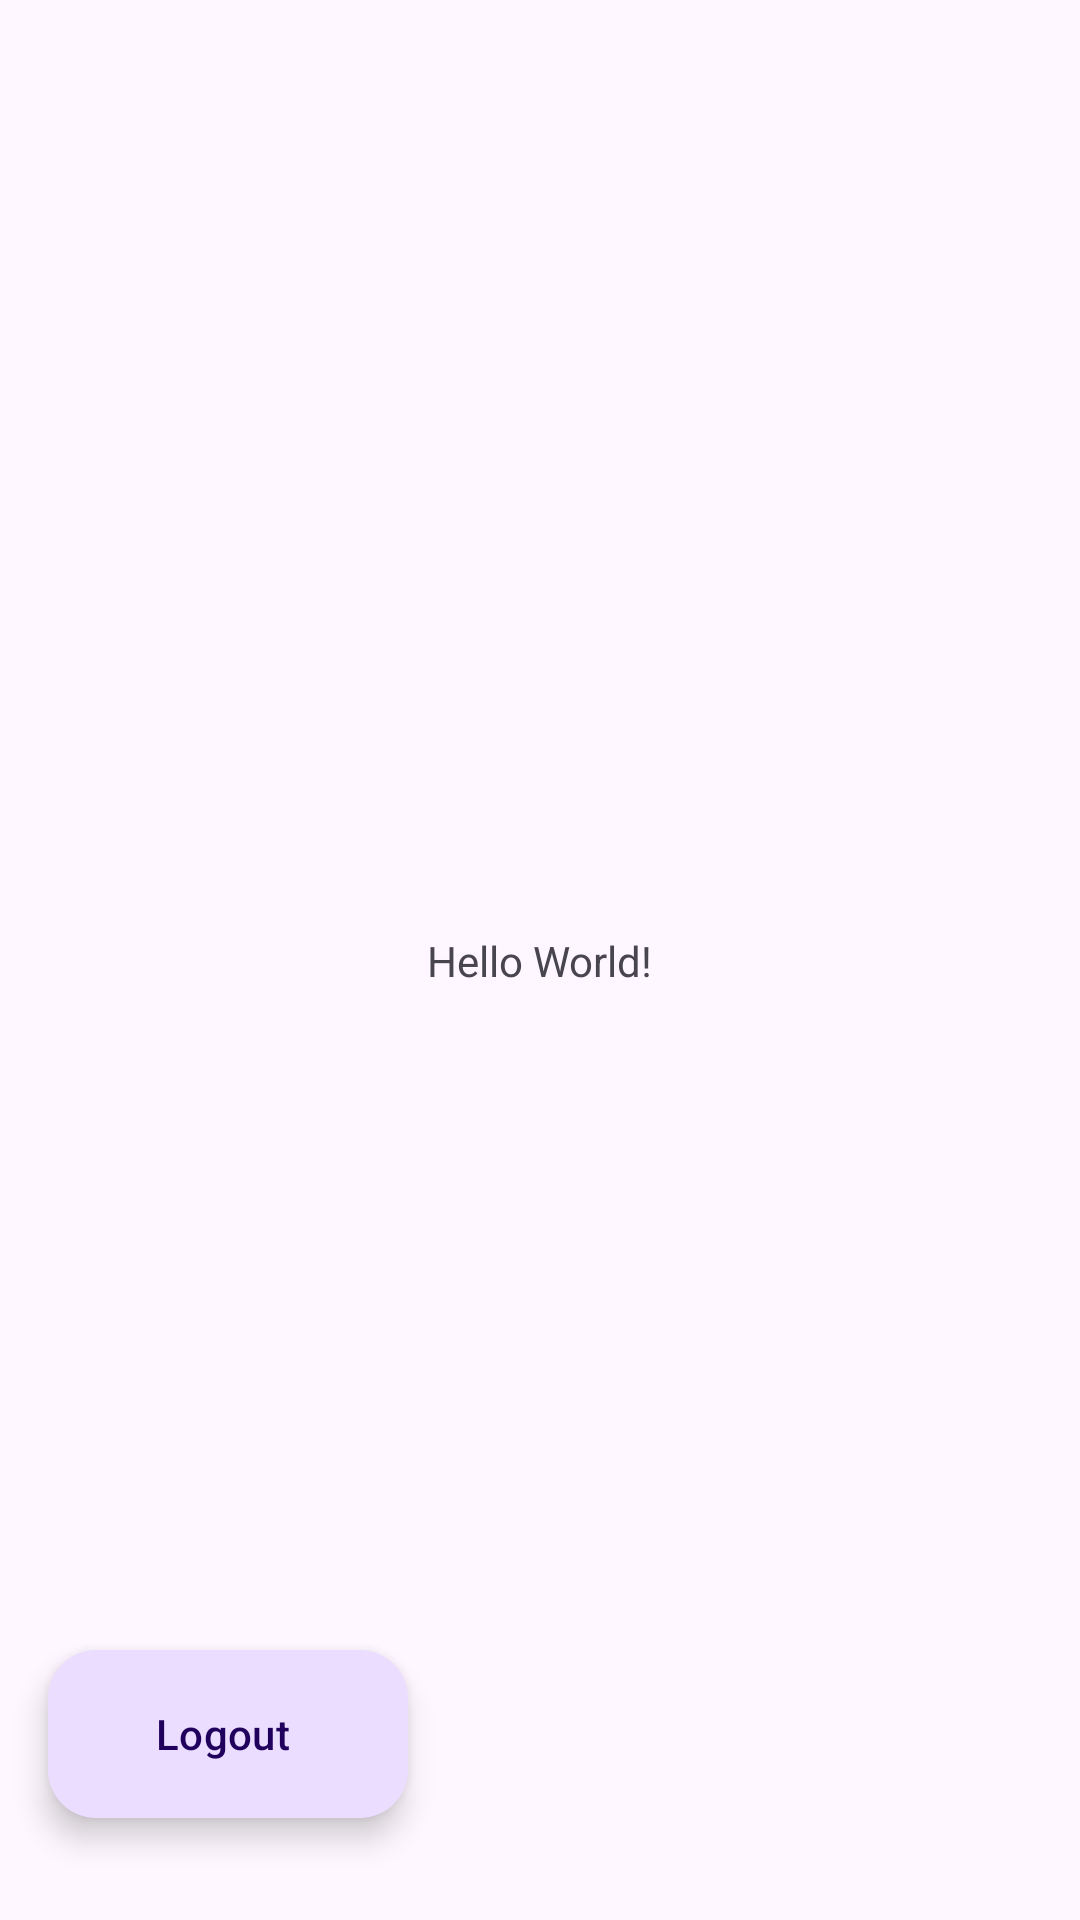

Android layout source for this screen:
<!-- AndroidManifest.xml: application theme Theme.Lab7_iot_20200839 -->
<!-- res/layout/activity_main.xml -->
<?xml version="1.0" encoding="utf-8"?>
<androidx.constraintlayout.widget.ConstraintLayout xmlns:android="http://schemas.android.com/apk/res/android"
    xmlns:app="http://schemas.android.com/apk/res-auto"
    xmlns:tools="http://schemas.android.com/tools"
    android:layout_width="match_parent"
    android:layout_height="match_parent"
    tools:context=".MainActivity">

    <TextView
        android:layout_width="wrap_content"
        android:layout_height="wrap_content"
        android:text="Hello World!"
        app:layout_constraintBottom_toBottomOf="parent"
        app:layout_constraintEnd_toEndOf="parent"
        app:layout_constraintStart_toStartOf="parent"
        app:layout_constraintTop_toTopOf="parent" />

    <com.google.android.material.floatingactionbutton.ExtendedFloatingActionButton
        android:id="@+id/logout_btn"
        android:layout_width="wrap_content"
        android:layout_height="wrap_content"
        android:layout_gravity="bottom|end"
        android:layout_marginStart="16dp"
        android:layout_marginBottom="34dp"
        android:text="Logout"
        app:icon="@drawable/baseline_login_24"
        app:layout_constraintBottom_toBottomOf="parent"
        app:layout_constraintStart_toStartOf="parent" />


</androidx.constraintlayout.widget.ConstraintLayout>
<!-- resources referenced by this layout -->
<resources>
  <style name="Theme.Lab7_iot_20200839" parent="Base.Theme.Lab7_iot_20200839" />
  <style name="Base.Theme.Lab7_iot_20200839" parent="Theme.Material3.DayNight.NoActionBar">
          
          
      </style>
</resources>
